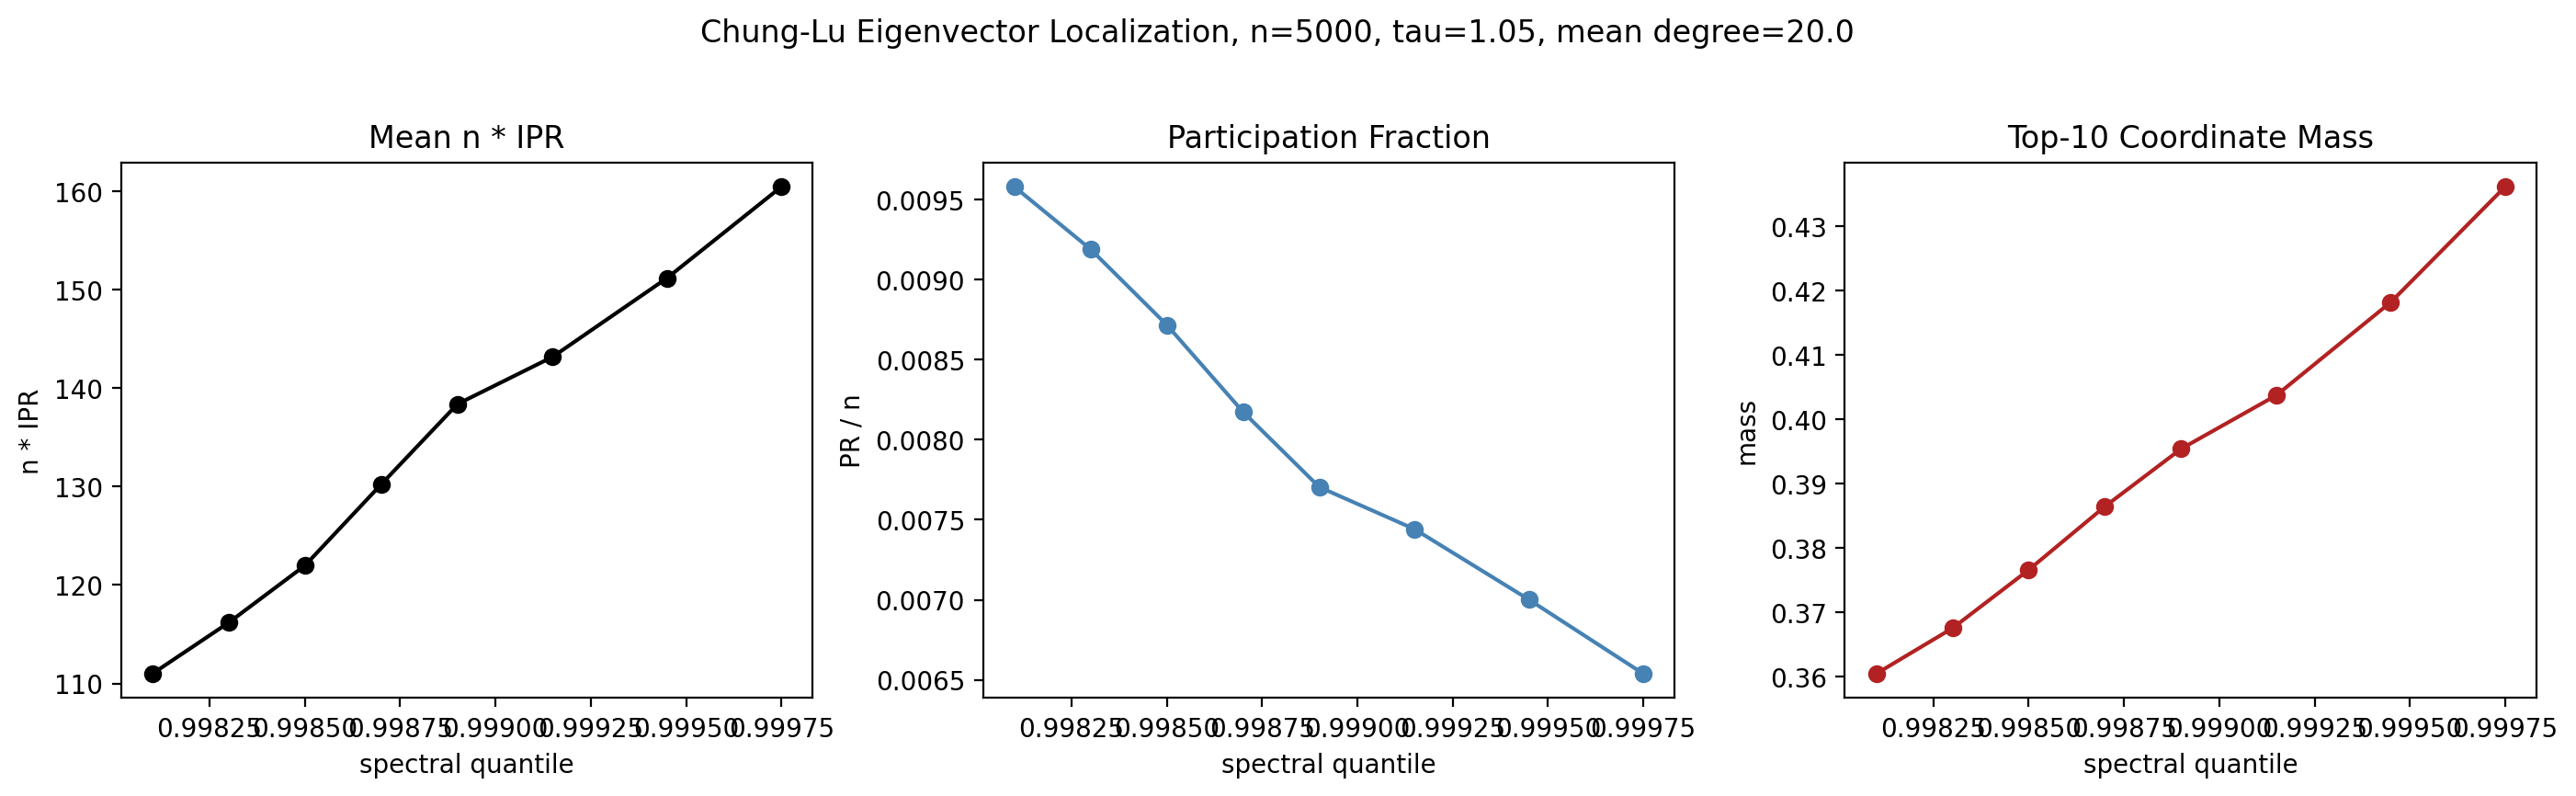

Data behind this chart, as committed beside it:
tau, target_mean_degree, window_mode, quantile, quantile_low, quantile_high, number_of_graphs, number_of_eigenvectors, mean_E_center, mean_n_times_ipr, median_n_times_ipr, mean_participation_fraction, mean_top_5_coordinate_mass, mean_top_10_coordinate_mass, q90_max_coordinate_squared
1.05, 20.0, nonoverlapping_quantile_bins, 0.9981, 0.998, 0.9982, 500, 1000, 9.13, 111, 111, 0.00958, 0.2643, 0.3605, 0.105
1.05, 20.0, nonoverlapping_quantile_bins, 0.9983, 0.9982, 0.9984, 500, 1000, 9.316, 116.2, 116.2, 0.00919, 0.271, 0.3675, 0.1083
1.05, 20.0, nonoverlapping_quantile_bins, 0.9985, 0.9984, 0.9986, 500, 1000, 9.51, 122, 122, 0.008717, 0.2797, 0.3766, 0.1125
1.05, 20.0, nonoverlapping_quantile_bins, 0.9987, 0.9986, 0.9988, 500, 1000, 9.709, 130.2, 130.2, 0.008174, 0.2906, 0.3864, 0.1178
1.05, 20.0, nonoverlapping_quantile_bins, 0.9989, 0.9988, 0.999, 500, 1000, 9.914, 138.4, 138.4, 0.007704, 0.2999, 0.3954, 0.1232
1.05, 20.0, nonoverlapping_quantile_bins, 0.9991, 0.999, 0.9993, 500, 1000, 10.14, 143.2, 143.2, 0.007441, 0.3064, 0.4037, 0.1249
1.05, 20.0, nonoverlapping_quantile_bins, 0.9994, 0.9993, 0.9996, 500, 1500, 10.52, 151.2, 147.2, 0.007002, 0.3188, 0.4182, 0.1339
1.05, 20.0, nonoverlapping_quantile_bins, 0.9998, 0.9996, 0.9999, 500, 1000, 11, 160.4, 160.4, 0.006539, 0.3346, 0.4361, 0.1275
